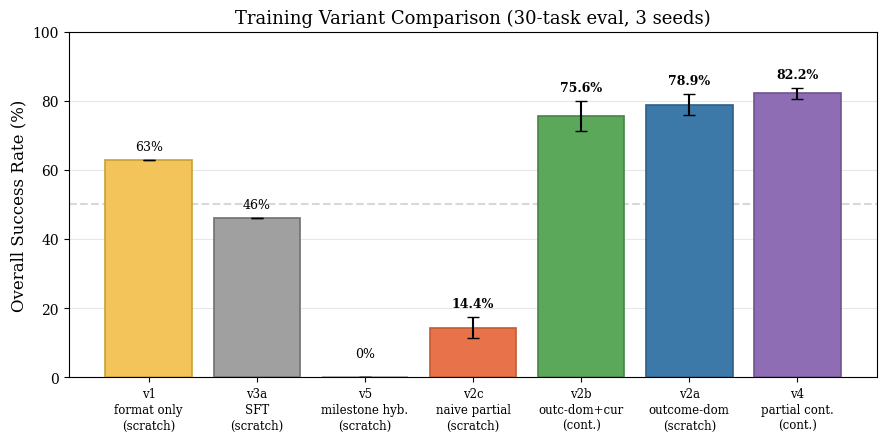

Python code for this plot: (Note: this script raises an exception after producing the figure.)
"""Generate paper figures for RLVR reward design paper."""
import matplotlib
matplotlib.use('Agg')
import matplotlib.pyplot as plt
import numpy as np

# Style
plt.rcParams.update({
    'font.size': 11,
    'font.family': 'serif',
    'axes.labelsize': 12,
    'axes.titlesize': 13,
    'xtick.labelsize': 10,
    'ytick.labelsize': 10,
    'legend.fontsize': 10,
    'figure.dpi': 300,
})

# ============================================================
# Figure 1: Overall success by variant (30-task eval, all models)
# ============================================================
fig, ax = plt.subplots(figsize=(9, 4.5))

models = ['v1', 'v3a', 'v5', 'v2c', 'v2b', 'v2a', 'v4']
short_desc = ['format only', 'SFT', 'milestone hyb.', 'naive partial', 'outc-dom+cur', 'outcome-dom', 'partial cont.']
inits = ['scratch', 'scratch', 'scratch', 'scratch', 'cont.', 'scratch', 'cont.']
means = [63, 46, 0, 14.4, 75.6, 78.9, 82.2]
stds = [0, 0, 0, 3.1, 4.2, 3.1, 1.6]
# Nature/Cell academic palette
# v1=gold, v3a=dark gray, v5=medium gray, v2c=terracotta, v2b=sage green, v2a=steel blue, v4=muted purple
colors = ['#F2C45A', '#A0A0A0', '#C4C4C4', '#E8734A', '#5BA85B', '#3C78A8', '#8E6DB5']
edgecolors = ['#C9A038', '#707070', '#999999', '#C45A32', '#468346', '#2D5F87', '#6E5490']

x = np.arange(len(models))
bars = ax.bar(x, means, yerr=stds, capsize=4, color=colors,
              edgecolor=edgecolors, linewidth=1.2, zorder=3)

# Single combined x-tick label: model name + description + init
xlabels = [f'{m}\n{d}\n({init})' for m, d, init in zip(models, short_desc, inits)]
ax.set_xticks(x)
ax.set_xticklabels(xlabels, fontsize=8.5, linespacing=1.3)

ax.set_ylabel('Overall Success Rate (%)')
ax.set_title('Training Variant Comparison (30-task eval, 3 seeds)')
ax.set_ylim(0, 100)
ax.axhline(y=50, color='gray', linestyle='--', alpha=0.3, zorder=1)
ax.grid(axis='y', alpha=0.3, zorder=0)

# Annotate key values
for bar, mean, std in zip(bars, means, stds):
    y_pos = max(mean + (std if std > 0 else 0) + 2, 5)
    label = f'{mean:.1f}%' if std > 0 else f'{mean}%'
    ax.text(bar.get_x() + bar.get_width()/2, y_pos,
            label, ha='center', va='bottom', fontsize=9,
            fontweight='bold' if std > 0 else 'normal')

plt.tight_layout()
plt.savefig('/tmp/fig1_overall.pdf', bbox_inches='tight')
plt.savefig('/tmp/fig1_overall.png', bbox_inches='tight')
print("[OK] Figure 1: Overall success by variant")

# ============================================================
# Figure 2: Expanded eval — v2a vs v2c by difficulty
# ============================================================
fig, ax = plt.subplots(figsize=(7, 4.5))

# Fold step info into the x-tick label
difficulties = ['D1 (Easy)\n1-2 steps', 'D2 (Medium)\n2-3 steps', 'D3 (Hard)\n4-5 steps', 'Overall']
v2a_means = [90.0, 99.3, 31.3, 73.6]
v2a_stds = [0.8, 0.5, 4.1, 1.0]
v2c_means = [33.0, 0.0, 0.0, 11.0]
v2c_stds = [2.9, 0.0, 0.0, 1.0]

x = np.arange(len(difficulties))
width = 0.35

bars1 = ax.bar(x - width/2, v2a_means, width, yerr=v2a_stds, capsize=4,
               label='v2a (outcome-dominant)', color='#3C78A8', edgecolor='#2D5F87', linewidth=1.2, zorder=3)
bars2 = ax.bar(x + width/2, v2c_means, width, yerr=v2c_stds, capsize=4,
               label='v2c (naive partial)', color='#E8734A', edgecolor='#C45A32', linewidth=1.2, zorder=3)

ax.set_ylabel('Success Rate (%)')
ax.set_title('Expanded Evaluation: 100 tasks/difficulty × 3 seeds')
ax.set_xticks(x)
ax.set_xticklabels(difficulties, fontsize=9)
ax.set_ylim(0, 118)
ax.legend(loc='upper right', bbox_to_anchor=(0.98, 0.98))
ax.grid(axis='y', alpha=0.3, zorder=0)

# Annotate v2a values — offset slightly left
for bar, mean in zip(bars1, v2a_means):
    ax.text(bar.get_x() + bar.get_width()/2, mean + 3,
            f'{mean:.1f}%', ha='center', va='bottom', fontsize=8.5, fontweight='bold', color='#2D5F87')
# Annotate v2c values — offset slightly right
for bar, mean in zip(bars2, v2c_means):
    ax.text(bar.get_x() + bar.get_width()/2, mean + 3,
            f'{mean:.1f}%', ha='center', va='bottom', fontsize=8.5, fontweight='bold', color='#C45A32')

# Gap annotation — between the two "Overall" bars, pointing down to v2c bar
ax.annotate('6.7×', xy=(3 + width/2, 14), xytext=(3 + width/2, 50),
            fontsize=13, fontweight='bold', color='#8E6DB5',
            ha='center',
            arrowprops=dict(arrowstyle='->', color='#8E6DB5', lw=1.5))

plt.tight_layout()
plt.savefig('/tmp/fig2_expanded.pdf', bbox_inches='tight')
plt.savefig('/tmp/fig2_expanded.png', bbox_inches='tight')
print("[OK] Figure 2: Expanded eval v2a vs v2c")

# ============================================================
# Figure 3: D3 Failure Taxonomy — stacked bar (Type A / Type B / Other)
# ============================================================
fig, ax = plt.subplots(figsize=(9.5, 5))

models_tax = ['v2a\n(outc-dom,\nscratch)', 'v2b\n(outc-dom,\ncont.)', 'v2c\n(naive partial,\nscratch)', 'v5\n(milestone hyb.,\nscratch)', 'v4\n(partial,\ncont.)']

# D3 failures out of 30 total D3 tasks (10 × 3 seeds)
#                v2a  v2b  v2c  v5   v4
success =       [14,  9,   0,   0,   14]
type_a =        [8,   18,  0,   0,   8]
type_b =        [8,   0,   30,  10,  8]
other =         [0,   3,   0,   20,  0]   # v5: 20 param_error (semantic failure)

x = np.arange(len(models_tax))
width = 0.55

p1 = ax.bar(x, success, width, label='Success', color='#3C78A8', edgecolor='white', linewidth=0.5, zorder=3)
p2 = ax.bar(x, type_a, width, bottom=success, label='Type A (tries, fails verif.)',
            color='#F2C45A', edgecolor='white', linewidth=0.5, zorder=3)
p3 = ax.bar(x, type_b, width, bottom=[s+a for s,a in zip(success, type_a)],
            label='Type B (early stop)', color='#E8734A', edgecolor='white', linewidth=0.5, zorder=3)
p4 = ax.bar(x, other, width, bottom=[s+a+b for s,a,b in zip(success, type_a, type_b)],
            label='Other (semantic failure)', color='#C4C4C4', edgecolor='white', linewidth=0.5, zorder=3)

ax.set_ylabel('D3 Tasks (30 total = 10 × 3 seeds)')
ax.set_title('D3 Failure Taxonomy by Model', pad=50)
ax.set_xticks(x)
ax.set_xticklabels(models_tax, fontsize=8.5, linespacing=1.2)
ax.set_ylim(0, 44)
ax.legend(loc='lower center', fontsize=7.5, framealpha=0.9, ncol=4,
          bbox_to_anchor=(0.5, 1.01))
ax.grid(axis='y', alpha=0.3, zorder=0)

# Highlight v2c — annotation
ax.annotate('100% Type B\n(early stop)', xy=(2, 31), xytext=(2.7, 41),
            fontsize=8.5, fontweight='bold', color='#C45A32',
            arrowprops=dict(arrowstyle='->', color='#C45A32', lw=1.5),
            ha='center')

# Highlight v2b — annotation
ax.annotate('0% Type B\n(all attempts)', xy=(1, 28), xytext=(0.15, 41),
            fontsize=8.5, fontweight='bold', color='#2D5F87',
            arrowprops=dict(arrowstyle='->', color='#2D5F87', lw=1.5),
            ha='center')

# Highlight v5 — annotation for its unique failure mode
ax.annotate('67% semantic\nfailure', xy=(3, 31), xytext=(3.85, 41),
            fontsize=8.5, fontweight='bold', color='#888888',
            arrowprops=dict(arrowstyle='->', color='#888888', lw=1.5),
            ha='center')

plt.subplots_adjust(top=0.80)
plt.savefig('/tmp/fig3_taxonomy.pdf', bbox_inches='tight')
plt.savefig('/tmp/fig3_taxonomy.png', bbox_inches='tight')
print("[OK] Figure 3: D3 Failure Taxonomy")

print("\n[DONE] All 3 figures saved to /tmp/fig{1,2,3}_{overall,expanded,taxonomy}.{pdf,png}")
